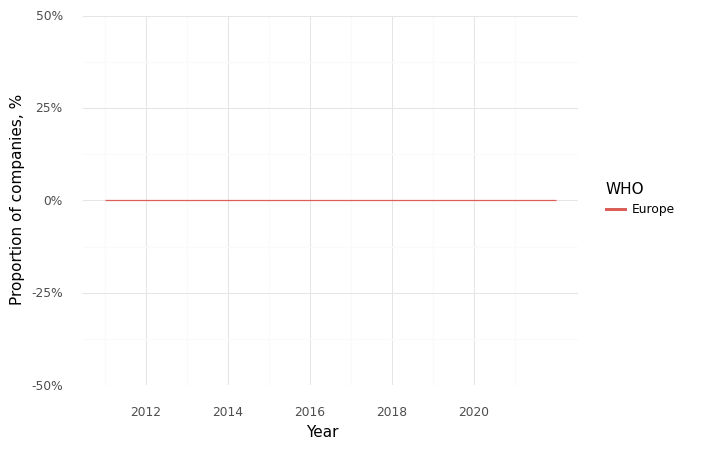

Data behind this chart, as committed beside it:
, Year, WHO, Climate, Health, Intersection
0, 2011, Europe, 1.0, 1.0, 0.0
1, 2012, Europe, 0.0, 1.0, 0.0
2, 2014, Europe, 0.0, 1.0, 0.0
3, 2022, Europe, 1.0, 1.0, 0.0
